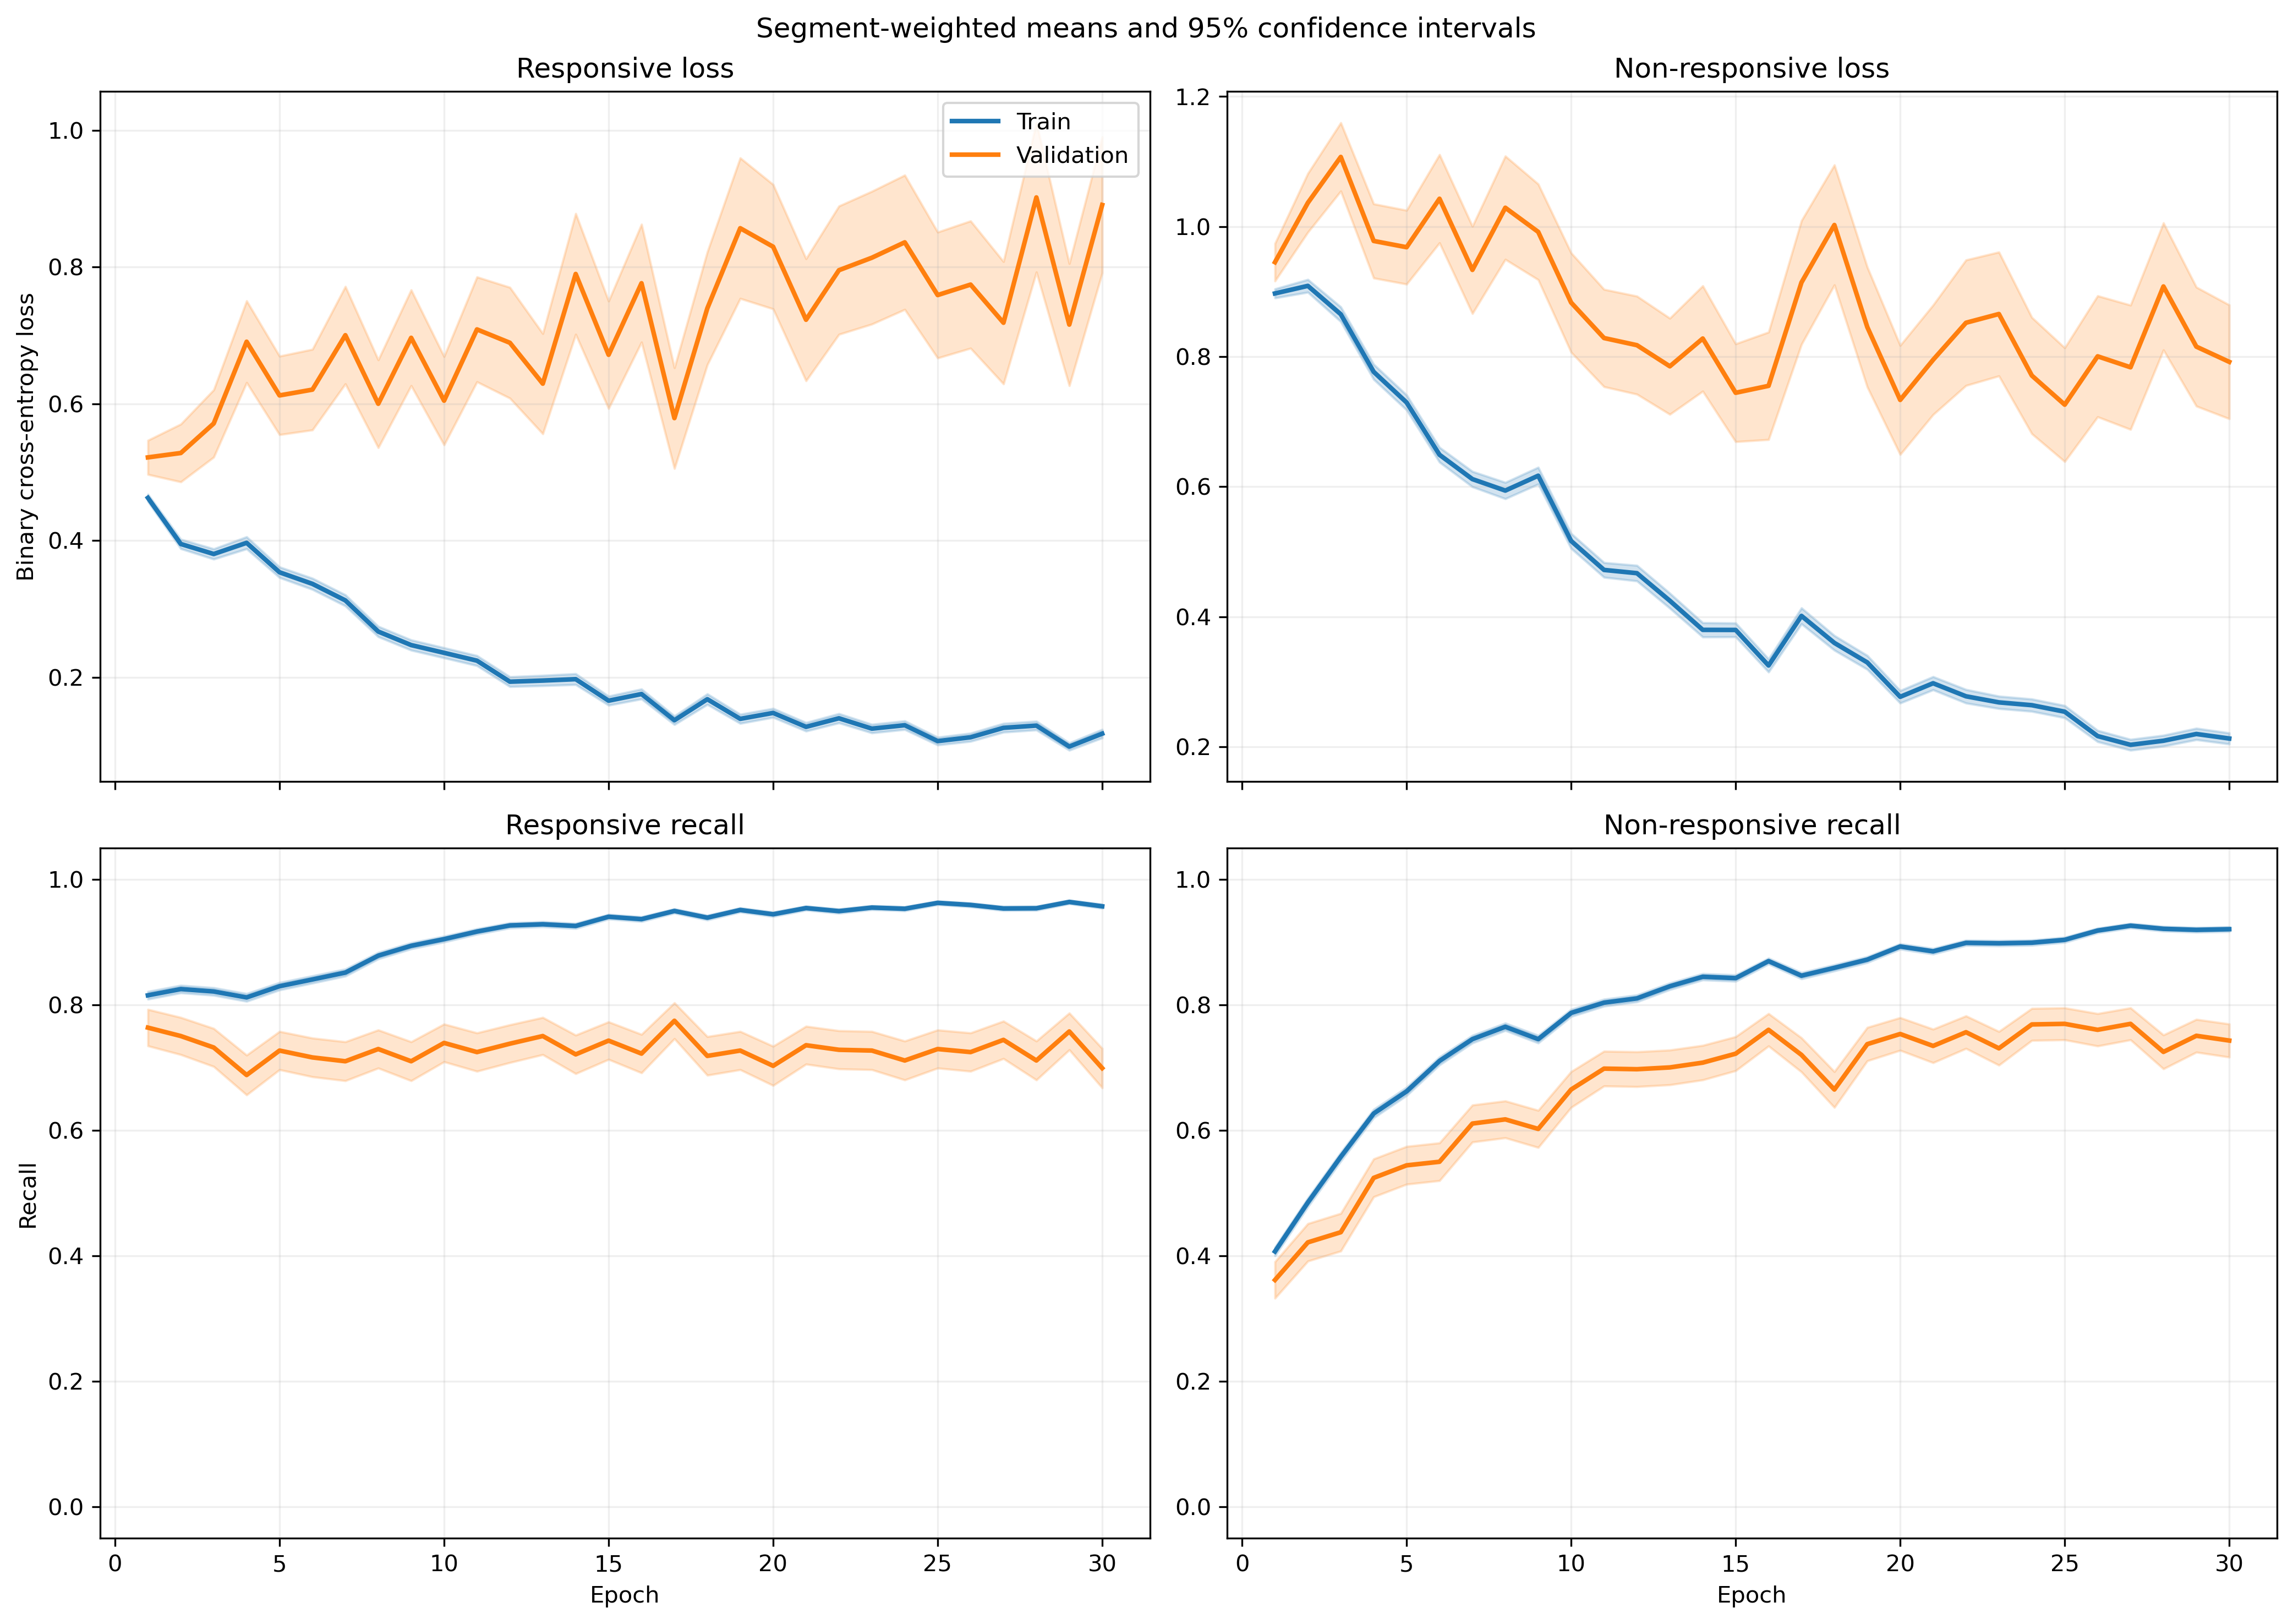

Values plotted in this chart, from the file beside it:
fold, epoch, split, r_loss, r_loss_count, r_loss_sum, r_loss_sum_sq, r_recall, r_recall_count, r_recall_sum, r_recall_sum_sq, nr_loss, nr_loss_count, nr_loss_sum, nr_loss_sum_sq, nr_recall, nr_recall_count, nr_recall_sum, nr_recall_sum_sq
1, 1, train, 0.4525, 814, 368.3, 226.7, 0.8428, 814, 686.0, 686.0, 0.8914, 1051, 936.8, 1022, 0.3673, 1051, 386.0, 386.0
1, 1, validation, 0.3358, 7, 2.35, 0.9113, 1.0, 7, 7.0, 7.0, , 0, 0.0, 0.0, , 0, 0.0, 0.0
1, 2, train, 0.4467, 814, 363.7, 344.7, 0.7924, 814, 645.0, 645.0, 0.8245, 1051, 866.5, 1199, 0.5309, 1051, 558.0, 558.0
1, 2, validation, 0.3272, 7, 2.29, 1.093, 0.8571, 7, 6.0, 6.0, , 0, 0.0, 0.0, , 0, 0.0, 0.0
1, 3, train, 0.3565, 814, 290.2, 258.4, 0.8145, 814, 663.0, 663.0, 0.9381, 1051, 986, 1654, 0.5224, 1051, 549.0, 549.0
1, 3, validation, 0.3824, 7, 2.677, 1.655, 0.8571, 7, 6.0, 6.0, , 0, 0.0, 0.0, , 0, 0.0, 0.0
1, 4, train, 0.3296, 814, 268.3, 204.6, 0.8514, 814, 693.0, 693.0, 0.8201, 1051, 862, 1283, 0.5766, 1051, 606.0, 606.0
1, 4, validation, 0.1997, 7, 1.398, 0.4764, 1.0, 7, 7.0, 7.0, , 0, 0.0, 0.0, , 0, 0.0, 0.0
1, 5, train, 0.4075, 814, 331.7, 291.5, 0.828, 814, 674.0, 674.0, 0.6652, 1051, 699.1, 874.1, 0.6289, 1051, 661.0, 661.0
1, 5, validation, 0.2101, 7, 1.471, 0.4021, 1.0, 7, 7.0, 7.0, , 0, 0.0, 0.0, , 0, 0.0, 0.0
1, 6, train, 0.5021, 814, 408.7, 516.3, 0.742, 814, 604.0, 604.0, 0.5144, 1051, 540.6, 680.3, 0.7364, 1051, 774.0, 774.0
1, 6, validation, 0.2033, 7, 1.423, 0.3526, 1.0, 7, 7.0, 7.0, , 0, 0.0, 0.0, , 0, 0.0, 0.0
1, 7, train, 0.3395, 814, 276.4, 310.2, 0.8403, 814, 684.0, 684.0, 0.6592, 1051, 692.9, 1150, 0.6946, 1051, 730.0, 730.0
1, 7, validation, 0.09131, 7, 0.6392, 0.08758, 1.0, 7, 7.0, 7.0, , 0, 0.0, 0.0, , 0, 0.0, 0.0
1, 8, train, 0.385, 814, 313.4, 355.2, 0.8194, 814, 667.0, 667.0, 0.4577, 1051, 481, 689.2, 0.803, 1051, 844.0, 844.0
1, 8, validation, 0.172, 7, 1.204, 0.3081, 1.0, 7, 7.0, 7.0, , 0, 0.0, 0.0, , 0, 0.0, 0.0
1, 9, train, 0.3198, 814, 260.3, 303.6, 0.844, 814, 687.0, 687.0, 0.7176, 1051, 754.2, 1382, 0.6841, 1051, 719.0, 719.0
1, 9, validation, 0.2239, 7, 1.567, 0.6028, 1.0, 7, 7.0, 7.0, , 0, 0.0, 0.0, , 0, 0.0, 0.0
1, 10, train, 0.2127, 814, 173.2, 165.2, 0.9165, 814, 746.0, 746.0, 0.524, 1051, 550.7, 956.6, 0.7888, 1051, 829.0, 829.0
1, 10, validation, 0.08146, 7, 0.5702, 0.07077, 1.0, 7, 7.0, 7.0, , 0, 0.0, 0.0, , 0, 0.0, 0.0
1, 11, train, 0.2324, 814, 189.2, 164.6, 0.9177, 814, 747.0, 747.0, 0.4222, 1051, 443.7, 652.6, 0.8202, 1051, 862.0, 862.0
1, 11, validation, 0.4426, 7, 3.098, 1.862, 0.8571, 7, 6.0, 6.0, , 0, 0.0, 0.0, , 0, 0.0, 0.0
1, 12, train, 0.1765, 814, 143.7, 180.5, 0.9373, 814, 763.0, 763.0, 0.4989, 1051, 524.4, 1110, 0.7869, 1051, 827.0, 827.0
1, 12, validation, 0.1427, 7, 0.9988, 0.1996, 1.0, 7, 7.0, 7.0, , 0, 0.0, 0.0, , 0, 0.0, 0.0
1, 13, train, 0.2043, 814, 166.3, 313.5, 0.9275, 814, 755.0, 755.0, 0.4581, 1051, 481.5, 1100, 0.8145, 1051, 856.0, 856.0
1, 13, validation, 0.07006, 7, 0.4904, 0.04382, 1.0, 7, 7.0, 7.0, , 0, 0.0, 0.0, , 0, 0.0, 0.0
1, 14, train, 0.1826, 814, 148.6, 125, 0.9275, 814, 755.0, 755.0, 0.5, 1051, 525.5, 942.4, 0.7926, 1051, 833.0, 833.0
1, 14, validation, 0.02259, 7, 0.1581, 0.005173, 1.0, 7, 7.0, 7.0, , 0, 0.0, 0.0, , 0, 0.0, 0.0
1, 15, train, 0.1827, 814, 148.8, 163.5, 0.9349, 814, 761.0, 761.0, 0.301, 1051, 316.4, 476.2, 0.882, 1051, 927.0, 927.0
1, 15, validation, 0.2457, 7, 1.72, 0.6907, 1.0, 7, 7.0, 7.0, , 0, 0.0, 0.0, , 0, 0.0, 0.0
1, 16, train, 0.1342, 814, 109.2, 137.6, 0.9509, 814, 774.0, 774.0, 0.3182, 1051, 334.4, 671, 0.8754, 1051, 920.0, 920.0
1, 16, validation, 0.08786, 7, 0.615, 0.09443, 1.0, 7, 7.0, 7.0, , 0, 0.0, 0.0, , 0, 0.0, 0.0
1, 17, train, 0.06244, 814, 50.82, 48.51, 0.9767, 814, 795.0, 795.0, 0.519, 1051, 545.4, 1522, 0.8164, 1051, 858.0, 858.0
1, 17, validation, 0.02121, 7, 0.1484, 0.005434, 1.0, 7, 7.0, 7.0, , 0, 0.0, 0.0, , 0, 0.0, 0.0
1, 18, train, 0.2304, 814, 187.5, 278.8, 0.9128, 814, 743.0, 743.0, 0.211, 1051, 221.8, 472.8, 0.9248, 1051, 972.0, 972.0
1, 18, validation, 0.2398, 7, 1.679, 0.6873, 1.0, 7, 7.0, 7.0, , 0, 0.0, 0.0, , 0, 0.0, 0.0
1, 19, train, 0.1786, 814, 145.4, 172, 0.9324, 814, 759.0, 759.0, 0.3879, 1051, 407.7, 838, 0.8449, 1051, 888.0, 888.0
1, 19, validation, 0.02722, 7, 0.1906, 0.01025, 1.0, 7, 7.0, 7.0, , 0, 0.0, 0.0, , 0, 0.0, 0.0
1, 20, train, 0.2243, 814, 182.6, 222.7, 0.9017, 814, 734.0, 734.0, 0.3039, 1051, 319.4, 521.7, 0.8868, 1051, 932.0, 932.0
1, 20, validation, 0.174, 7, 1.218, 0.4189, 1.0, 7, 7.0, 7.0, , 0, 0.0, 0.0, , 0, 0.0, 0.0
1, 21, train, 0.09539, 814, 77.64, 100.9, 0.9668, 814, 787.0, 787.0, 0.2771, 1051, 291.2, 668.3, 0.8963, 1051, 942.0, 942.0
1, 21, validation, 0.02559, 7, 0.1791, 0.01047, 1.0, 7, 7.0, 7.0, , 0, 0.0, 0.0, , 0, 0.0, 0.0
1, 22, train, 0.1579, 814, 128.5, 177.5, 0.9398, 814, 765.0, 765.0, 0.201, 1051, 211.2, 565.5, 0.942, 1051, 990.0, 990.0
1, 22, validation, 0.05856, 7, 0.4099, 0.09777, 1.0, 7, 7.0, 7.0, , 0, 0.0, 0.0, , 0, 0.0, 0.0
1, 23, train, 0.104, 814, 84.63, 90.68, 0.9582, 814, 780.0, 780.0, 0.3563, 1051, 374.5, 845.3, 0.8716, 1051, 916.0, 916.0
1, 23, validation, 0.1826, 7, 1.278, 0.6464, 0.8571, 7, 6.0, 6.0, , 0, 0.0, 0.0, , 0, 0.0, 0.0
1, 24, train, 0.1951, 814, 158.8, 153.3, 0.9251, 814, 753.0, 753.0, 0.1524, 1051, 160.2, 201, 0.9477, 1051, 996.0, 996.0
1, 24, validation, 0.2854, 7, 1.998, 0.9732, 1.0, 7, 7.0, 7.0, , 0, 0.0, 0.0, , 0, 0.0, 0.0
1, 25, train, 0.08615, 814, 70.13, 59.97, 0.9742, 814, 793.0, 793.0, 0.2665, 1051, 280, 476.9, 0.8896, 1051, 935.0, 935.0
1, 25, validation, 0.1072, 7, 0.7505, 0.1969, 1.0, 7, 7.0, 7.0, , 0, 0.0, 0.0, , 0, 0.0, 0.0
1, 26, train, 0.1011, 814, 82.28, 112.9, 0.9619, 814, 783.0, 783.0, 0.2193, 1051, 230.5, 534.9, 0.9239, 1051, 971.0, 971.0
1, 26, validation, 0.02211, 7, 0.1548, 0.0107, 1.0, 7, 7.0, 7.0, , 0, 0.0, 0.0, , 0, 0.0, 0.0
1, 27, train, 0.121, 814, 98.48, 125, 0.9607, 814, 782.0, 782.0, 0.1702, 1051, 178.8, 337.6, 0.9458, 1051, 994.0, 994.0
1, 27, validation, 0.09631, 7, 0.6742, 0.1757, 1.0, 7, 7.0, 7.0, , 0, 0.0, 0.0, , 0, 0.0, 0.0
1, 28, train, 0.1469, 814, 119.6, 177.5, 0.9496, 814, 773.0, 773.0, 0.1641, 1051, 172.5, 343.4, 0.9382, 1051, 986.0, 986.0
1, 28, validation, 0.1379, 7, 0.9656, 0.2597, 1.0, 7, 7.0, 7.0, , 0, 0.0, 0.0, , 0, 0.0, 0.0
1, 29, train, 0.06854, 814, 55.79, 61.4, 0.9742, 814, 793.0, 793.0, 0.1987, 1051, 208.8, 520.5, 0.9277, 1051, 975.0, 975.0
1, 29, validation, 0.01022, 7, 0.07152, 0.001522, 1.0, 7, 7.0, 7.0, , 0, 0.0, 0.0, , 0, 0.0, 0.0
1, 30, train, 0.07412, 814, 60.33, 46.52, 0.9754, 814, 794.0, 794.0, 0.2907, 1051, 305.6, 656.7, 0.8858, 1051, 931.0, 931.0
1, 30, validation, 0.01214, 7, 0.08501, 0.002171, 1.0, 7, 7.0, 7.0, , 0, 0.0, 0.0, , 0, 0.0, 0.0
... 1,140 more rows
